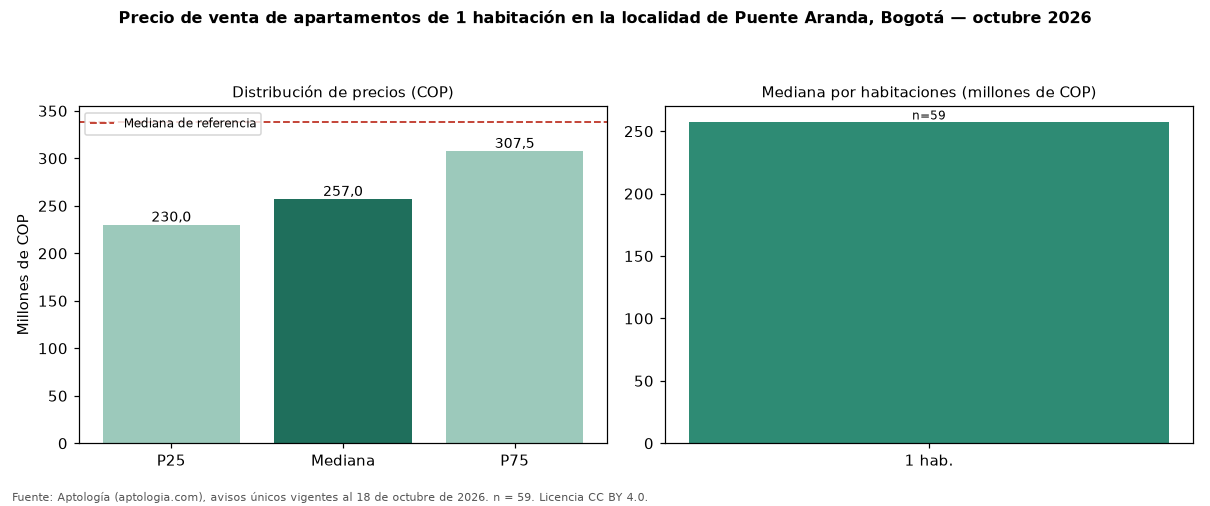

Source data for this figure (header and first rows):
seccion, metrica, valor_cop, n
precio, p25, 230000000, 59
precio, mediana, 257000000, 59
precio, p75, 307500000, 59
cop_por_m2, p25, 7195899, 59
cop_por_m2, mediana, 7863886, 59
cop_por_m2, p75, 9048086, 59
area, area_mediana_m2, 32.0, 59
habitaciones, 1, 257000000, 59
administracion, mediana, 145300, 41
estrato, moda, 3, 
parqueadero, porcentaje_con_parqueadero, 11.9, 59
referencia, mediana_referencia, 337775000, 400
referencia, mediana_cop_por_m2_referencia, 7261500, 400
